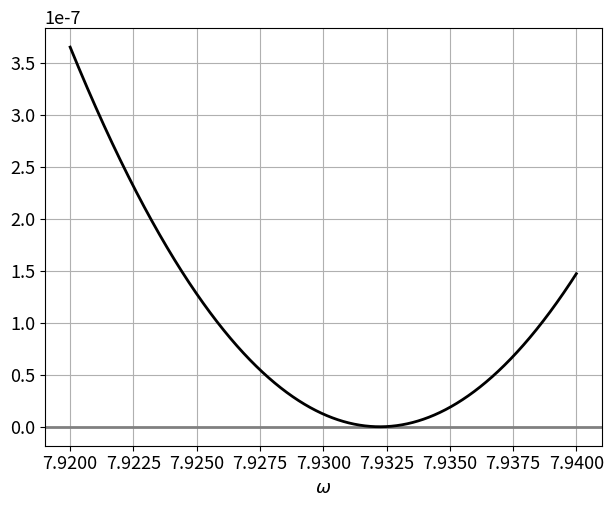

Generate this figure with matplotlib:
import numpy as np
import math
import matplotlib.pyplot as plt


EPS = 0.0000001
X_0 = 0.49
gamma = 14.738425799
w_start = 7.92
w_end = 7.94
n_points = 100000


def sign_func(w):
    r = np.sqrt(np.sqrt(gamma*gamma+w*w))
    if gamma <= 0.0:
        t = np.arctan(-w/gamma)/2.0
    else:
        t = (math.pi - np.arctan(w/gamma)) / 2.0
    hi = r*np.cos(t)
    teta = r*np.sin(t)
    return (teta*np.sinh(hi)*np.cos(teta)+hi*np.cosh(hi)*np.sin(teta))/\
           (hi*np.sinh(hi)*np.cos(teta)-teta*np.cosh(hi)*np.sin(teta)) - np.tanh(hi*X_0)*np.tan(teta*X_0)


def alpha_cr(w):
    r = np.sqrt(np.sqrt(gamma * gamma + w * w))
    if gamma <= 0.0:
        t = np.arctan(-w / gamma) / 2.0
    else:
        t = (math.pi - np.arctan(w / gamma)) / 2.0
    hi = r*np.cos(t)
    teta = r*np.sin(t)
    return (hi*np.sinh(hi)*np.cos(teta)-teta*np.cosh(hi)*np.sin(teta))/(np.cosh(hi*X_0)*np.cos(teta*X_0))


def get_w_a_star(ws, ys):
    res = {}
    for idx in range(1,len(ws)):
        if ys[idx-1]*ys[idx] < 0:
            w_star = (ws[idx-1]+ws[idx])/2.0
            res[str(w_star)] = alpha_cr(w_star)
    return res


def draw_sign_function(ws, ys):
    plt.rcParams.update({'font.size': 13})
    plt.figure('Xo={:.5},gamma={:.5}'.format(X_0, gamma))
    plt.xlabel('$\omega$')
    plt.grid(True)
    plt.subplots_adjust(left=0.11, bottom=0.11, right=0.98, top=0.98)
    plt.axhline(y=0.0, linewidth=2, color='gray', zorder=2)
    plt.plot(ws, ys, color='k', linewidth=2)
    w_a = get_w_a_star(ws, ys)
    print('w_star\talpha_cr')
    for w, a in w_a.items():
        print('{:.8} {:.8}'.format(float(w), a))
    #x1,x2,y1,y2 = plt.axis()
    #plt.axis((x1,x2,-50.0,50.0))
    plt.show()


ws = np.linspace(w_start, w_end, n_points)
ys = [sign_func(w) for w in ws]
draw_sign_function(ws, ys)